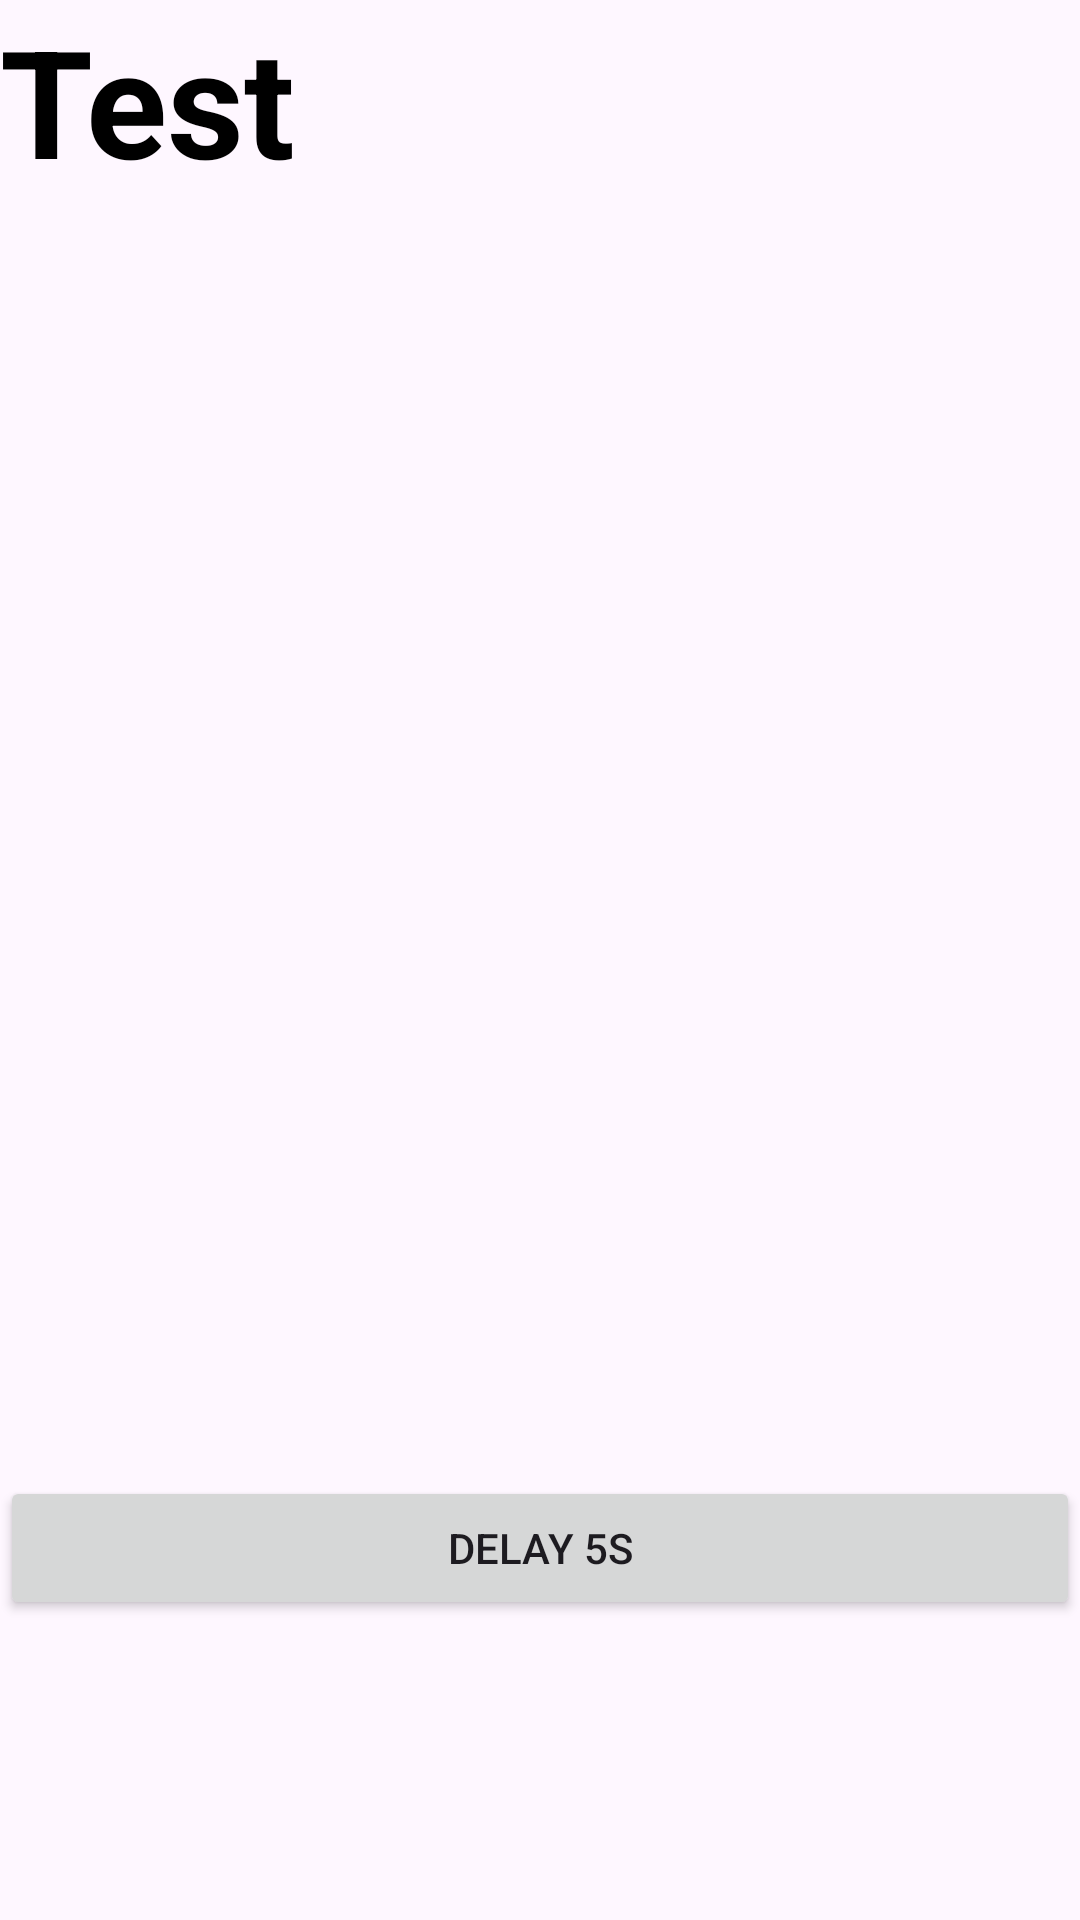

This screen was rendered from an Android layout file. Write that file and the resources it references.
<!-- AndroidManifest.xml: application theme Theme.Base -->
<!-- res/layout/activity_main.xml -->
<?xml version="1.0" encoding="utf-8"?>
<layout xmlns:android="http://schemas.android.com/apk/res/android"
    xmlns:app="http://schemas.android.com/apk/res-auto"
    xmlns:tools="http://schemas.android.com/tools">

    <data>

    </data>

    <androidx.constraintlayout.widget.ConstraintLayout
        android:layout_width="match_parent"
        android:layout_height="match_parent"
        tools:context=".MainActivity">

        <Button
            android:visibility="gone"
            android:id="@+id/btn"
            android:layout_width="match_parent"
            android:layout_height="wrap_content"
            android:layout_marginTop="50dp"
            android:text="click"
            app:layout_constraintTop_toTopOf="parent" />

        <Button
            android:id="@+id/btnDelay"
            android:layout_width="match_parent"
            android:layout_height="wrap_content"
            android:layout_marginBottom="100dp"
            android:text="delay 5s"
            app:layout_constraintBottom_toBottomOf="parent" />

        <TextView
            android:layout_width="match_parent"
            android:layout_height="wrap_content"
            app:layout_constraintTop_toTopOf="parent"
            android:textSize="50sp"
            android:text="Test"
            android:textColor="@color/black"
            android:textStyle="bold"
            android:id="@+id/tv" />

    </androidx.constraintlayout.widget.ConstraintLayout>
</layout>
<!-- resources referenced by this layout -->
<resources>
  <style name="Theme.Base" parent="Base.Theme.Base" />
  <style name="Base.Theme.Base" parent="Theme.Material3.DayNight.NoActionBar">
          
          
      </style>
  <!-- not gathered from this repository: default colours our renderer supplied (Android Studio template values) -->
  <color name="black">#FF000000</color>
</resources>
